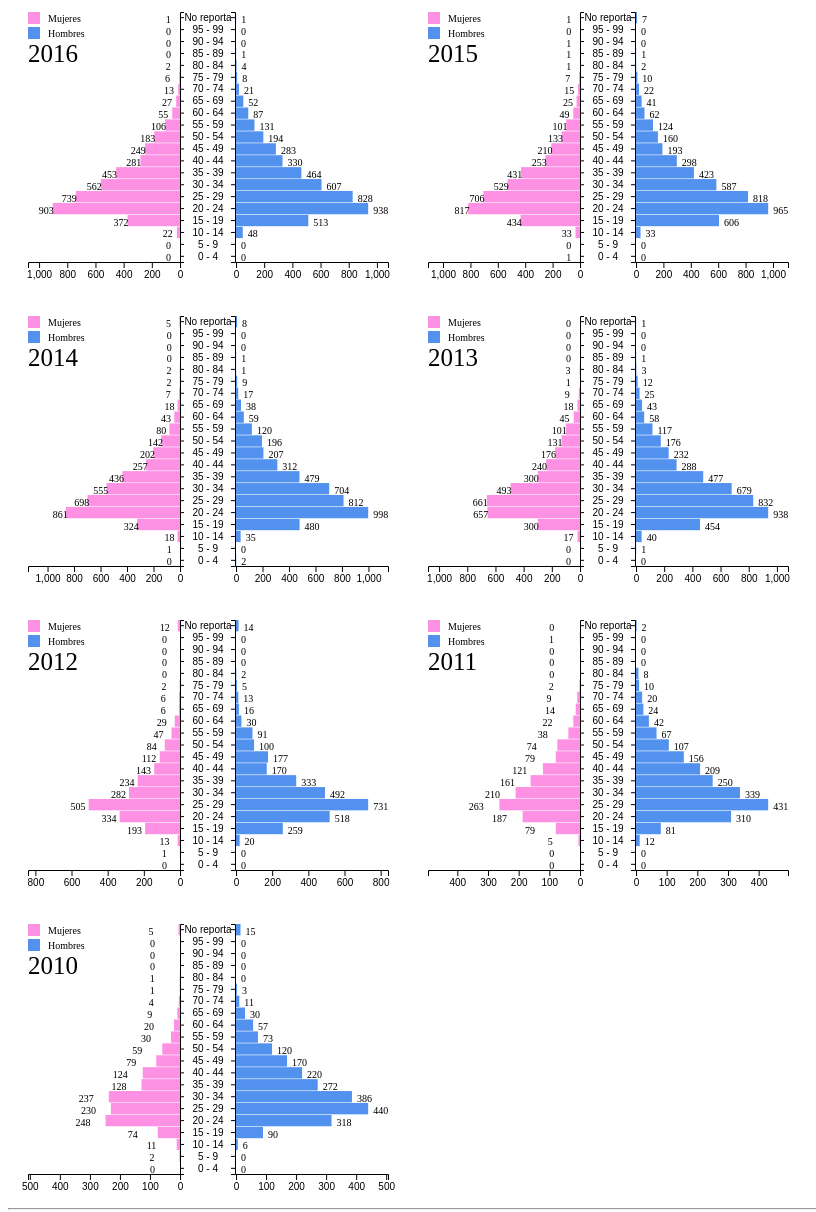
D3 v4 page, settled after 480 driven frames (8 s of simulated time); the page loaded 1 data file(s).


        var myGenderChart_2016 = genderChart()
            .width(400)
            .height(300)
            .title("2016")
            .xLeft(function (d) { return +d.FEMENINO_2016; })
            .xRight(function (d) { return +d.MASCULINO_2016; })
            .y(function (d) { return d.EDAD; });

        var myGenderChart_2015 = genderChart()
            .width(400)
            .height(300)
            .title("2015")
            .xLeft(function (d) { return +d.FEMENINO_2015; })
            .xRight(function (d) { return +d.MASCULINO_2015; })
            .y(function (d) { return d.EDAD; });

        var myGenderChart_2014 = genderChart()
            .width(400)
            .height(300)
            .title("2014")
            .xLeft(function (d) { return +d.FEMENINO_2014; })
            .xRight(function (d) { return +d.MASCULINO_2014; })
            .y(function (d) { return d.EDAD; });

        var myGenderChart_2013 = genderChart()
            .width(400)
            .height(300)
            .title("2013")
            .xLeft(function (d) { return +d.FEMENINO_2013; })
            .xRight(function (d) { return +d.MASCULINO_2013; })
            .y(function (d) { return d.EDAD; });

        var myGenderChart_2012 = genderChart()
            .width(400)
            .height(300)
            .title("2012")
            .xLeft(function (d) { return +d.FEMENINO_2012; })
            .xRight(function (d) { return +d.MASCULINO_2012; })
            .y(function (d) { return d.EDAD; });

        var myGenderChart_2011 = genderChart()
            .width(400)
            .height(300)
            .title("2011")
            .xLeft(function (d) { return +d.FEMENINO_2011; })
            .xRight(function (d) { return +d.MASCULINO_2011; })
            .y(function (d) { return d.EDAD; });

        var myGenderChart_2010 = genderChart()
            .width(400)
            .height(300)
            .title("2010")
            .xLeft(function (d) { return +d.FEMENINO_2010; })
            .xRight(function (d) { return +d.MASCULINO_2010; })
            .y(function (d) { return d.EDAD; });

        d3.tsv("data/Hurto celulares - Edad2.tsv",
            function (err, data) {
                if (err) throw err;

                d3.select("#gender_2016").datum(data).call(myGenderChart_2016);
                d3.select("#gender_2015").datum(data).call(myGenderChart_2015);
                d3.select("#gender_2014").datum(data).call(myGenderChart_2014);
                d3.select("#gender_2013").datum(data).call(myGenderChart_2013);
                d3.select("#gender_2012").datum(data).call(myGenderChart_2012);
                d3.select("#gender_2011").datum(data).call(myGenderChart_2011);
                d3.select("#gender_2010").datum(data).call(myGenderChart_2010);
            });
    
// ── genderModule.js
/* global d3 */

function genderChart(selection) {
    var
        margin = { top: 20, right: 20, bottom: 30, left: 20, middle: 28 },
        width = 200,
        height = 400,
        yValue = function (d) { return d[0]; },
        xLeftValue = function (d) { return d[1]; },
        xRightValue = function (d) { return d[2]; },
        titleValue = "",

        xScale = d3.scaleLinear(),
        xScaleLeft = d3.scaleLinear(),
        xScaleRight = d3.scaleLinear(),
        yScale = d3.scaleBand(),

        innerWidth = 0,
        innerHeight = 0,
        regionWidth = 0,
        pointA = 0,
        pointB = 0;

    // SET UP AXES
    var yAxisLeft = d3.axisRight()
        .scale(yScale)
        .tickSize(4, 0)
        .tickPadding(margin.middle - 4);

    var yAxisRight = d3.axisLeft()
        .scale(yScale)
        .tickSize(4, 0)
        .tickFormat('');

    var xAxisRight = d3.axisBottom()
        .scale(xScaleRight)
        .ticks(5);
    // .tickFormat('');

    var xAxisLeft = d3.axisBottom()
        // REVERSE THE X-AXIS SCALE ON THE LEFT SIDE BY REVERSING THE RANGE
        // .scale(xScale.copy().range([pointA, 0]))
        .scale(xScaleLeft)
        .ticks(5);
    // .tickFormat('');

    function chart(selection) {
        selection.each(function (data) {

            calcularMedidas();

            // Select the svg element, if it exists.
            var svg = d3.select(this).selectAll("svg").data([data]);

            // Otherwise, create the skeletal chart.
            var svgEnter = svg.enter().append("svg")
                .attr("width", width)
                .attr("height", height);

            yScale.range([innerHeight, 0])
                .domain(data.map(function (d) { return yValue(d); }))
                .paddingInner(0.05);
            xScaleLeft.range([regionWidth, 0])
                .domain([0, d3.max(data, function (d) { return d3.max([xLeftValue(d), xRightValue(d)]); }) * 1.15]);
            xScaleRight.range([0, regionWidth])
                .domain([0, d3.max(data, function (d) { return d3.max([xLeftValue(d), xRightValue(d)]); }) * 1.15]);

            // DRAW AXES
            svgEnter.append('g')
                .attr('class', 'axis y left')
                .attr('transform', translation(pointA, margin.top))
                .call(yAxisLeft)
                .selectAll('text')
                .style('text-anchor', 'middle');

            svgEnter.append('g')
                .attr('class', 'axis y right')
                .attr('transform', translation(pointB - 1, margin.top))
                .call(yAxisRight);

            svgEnter.append('g')
                .attr('class', 'axis x left')
                .attr('transform', translation(margin.left, innerHeight + margin.top))
                .call(xAxisLeft);

            svgEnter.append('g')
                .attr('class', 'axis x right')
                .attr('transform', translation(pointB, innerHeight + margin.top))
                .call(xAxisRight);
            // END DRAW AXES

            // MAKE GROUPS FOR EACH SIDE OF CHART
            // scale(-1,1) is used to reverse the left side so the bars grow left instead of right
            var leftBarGroup = svgEnter.append('g')
                .attr('transform', translation(pointA, 0) + 'scale(-1, 1)');
            var rightBarGroup = svgEnter.append('g')
                .attr('transform', translation(pointB, 0));


            // DRAW BARS
            leftBarGroup.selectAll('.bar.left')
                .data(data)
                .enter().append('rect')
                .attr('class', 'bar left')
                .attr('x', 0)
                .attr('y', function (d) { return Y(d); })
                .attr('width', function (d) { return xScaleRight(xLeftValue(d)); })
                .attr('height', yScale.bandwidth())
                .attr('transform', translation(0, margin.top));

            leftBarGroup.selectAll("text")
                .attr('class', 'text_data')
                .data(data)
                .enter()
                .append("text")
                .attr('x', function (d) { return xScaleRight(-100 - xLeftValue(d)); })
                .attr('y', function (d) { return Y(d) + margin.top + yScale.bandwidth() / 2 + 5; })
                .text(function (d) { return xLeftValue(d); })
                .attr('style', 'font-size:10px;transform: scaleX(-1);-ms-transform:scaleX(-1);-moz-transform:scaleX(-1);-webkit-transform:scaleX(-1);-o-transform:scaleX(-1);');

            rightBarGroup.selectAll('.bar.right')
                .data(data)
                .enter().append('rect')
                .attr('class', 'bar right')
                .attr('x', 0)
                .attr('y', function (d) { return Y(d); })
                .attr('width', function (d) { return XRight(d); })
                .attr('height', yScale.bandwidth())
                .attr('transform', translation(0, margin.top));

            rightBarGroup.selectAll("text")
                .attr('class', 'text_data')
                .data(data)
                .enter()
                .append("text")
                .attr('x', function (d) { return XRight(d) + 5; })
                .attr('y', function (d) { return Y(d) + yScale.bandwidth() / 2 + 5; })
                .text(function (d) { return xRightValue(d) })
                .attr('style', 'font-size:10px;')
                .attr('transform', translation(0, margin.top));
            // END DRAW BARS

            // DRAW LEGEND
            var legend = svgEnter.append("g")
                .attr('transform', translation(10, 20));

            var mujer = legend.append("g")
                .attr('transform', translation(10, 10));
            mujer.append('rect')
                .attr('class', 'bar left')
                .attr("width", 12)
                .attr("height", 12)
                .attr('transform', translation(0, -10));
            mujer.append("text")
                .attr('x', 20)
                .attr('y', 0)
                .text("Mujeres")
                .attr('style', 'font-size:10px;');
            // .attr('transform', translation(30, 0));

            var hombre = legend.append("g")
                .attr('transform', translation(10, 25));
            hombre.append('rect')
                .attr('class', 'bar right')
                .attr("width", 12)
                .attr("height", 12)
                .attr('transform', translation(0, -10));
            hombre.append("text")
                .attr('x', 20)
                .attr('y', 0)
                .text("Hombres")
                .attr('style', 'font-size:10px;');

            var title = legend.append("g")
                .attr('transform', translation(10, 40));
            title.append("text")
                .attr('x', 0)
                .attr('y', 10)
                .text(titleValue)
                .attr('style', 'font-size:25px;');
            // END DRAW LEGEND
        });
    }

    function calcularMedidas() {
        innerWidth = width - margin.left - margin.right;
        innerHeight = height - margin.top - margin.bottom;
        regionWidth = (innerWidth / 2) - margin.middle;
        pointA = (width / 2) - margin.middle;
        pointB = width - regionWidth - margin.right;
    }

    function translation(x, y) {
        return 'translate(' + x + ',' + y + ')';
    }

    // The x-accessor for the path generator; xScale o xValue.
    function XLeft(d) {
        return xScaleLeft(xLeftValue(d));
    }

    // The x-accessor for the path generator; xScale o xValue.
    function XRight(d) {
        return xScaleRight(xRightValue(d));
    }

    // The y-accessor for the path generator; yScale o yValue.
    function Y(d) {
        return yScale(yValue(d));
    }

    chart.margin = function (_) {
        if (!arguments.length) return margin;
        margin = _;
        return chart;
    };

    chart.width = function (_) {
        if (!arguments.length) return width;
        width = _;
        innerWidth = width - margin.left - margin.right;
        regionWidth = (width / 2) - margin.middle;
        return chart;
    };

    chart.height = function (_) {
        if (!arguments.length) return height;
        height = _;
        innerHeight = height - margin.top - margin.bottom;
        return chart;
    };

    chart.xLeft = function (_) {
        if (!arguments.length) return xLeftValue;
        xLeftValue = _;
        return chart;
    };

    chart.xRight = function (_) {
        if (!arguments.length) return xRightValue;
        xRightValue = _;
        return chart;
    };

    chart.y = function (_) {
        if (!arguments.length) return yValue;
        yValue = _;
        return chart;
    };

    chart.title = function (_) {
        if (!arguments.length) return titleValue;
        titleValue = _;
        return chart;
    };

    return chart;
}

### data: data/Hurto celulares - Edad2.tsv
?EDAD	FEMENINO_2016	MASCULINO_2016	FEMENINO_2015	MASCULINO_2015	FEMENINO_2014	MASCULINO_2014	FEMENINO_2013	MASCULINO_2013	FEMENINO_2012	MASCULINO_2012	FEMENINO_2011	MASCULINO_2011	FEMENINO_2010	MASCULINO_2010
0 - 4			1			2								
5 - 9					1			1	1				2	
10 - 14	22	48	33	33	18	35	17	40	13	20	5	12	11	6
15 - 19	372	513	434	606	324	480	300	454	193	259	79	81	74	90
20 - 24	903	938	817	965	861	998	657	938	334	518	187	310	248	318
25 - 29	739	828	706	818	698	812	661	832	505	731	263	431	230	440
30 - 34	562	607	529	587	555	704	493	679	282	492	210	339	237	386
35 - 39	453	464	431	423	436	479	300	477	234	333	161	250	128	272
40 - 44	281	330	253	298	257	312	240	288	143	170	121	209	124	220
45 - 49	249	283	210	193	202	207	176	232	112	177	79	156	79	170
50 - 54	183	194	133	160	142	196	131	176	84	100	74	107	59	120
55 - 59	106	131	101	124	80	120	101	117	47	91	38	67	30	73
60 - 64	55	87	49	62	43	59	45	58	29	30	22	42	20	57
65 - 69	27	52	25	41	18	38	18	43	6	16	14	24	9	30
70 - 74	13	21	15	22	7	17	9	25	6	13	9	20	4	11
75 - 79	6	8	7	10	2	9	1	12	2	5	2	10	1	3
80 - 84	2	4	1	2	2	1	3	3		2		8	1	
85 - 89		1	1	1		1		1						
90 - 94			1											
95 - 99											1			
No reporta	1	1	1	7	5	8		1	12	14		2	5	15